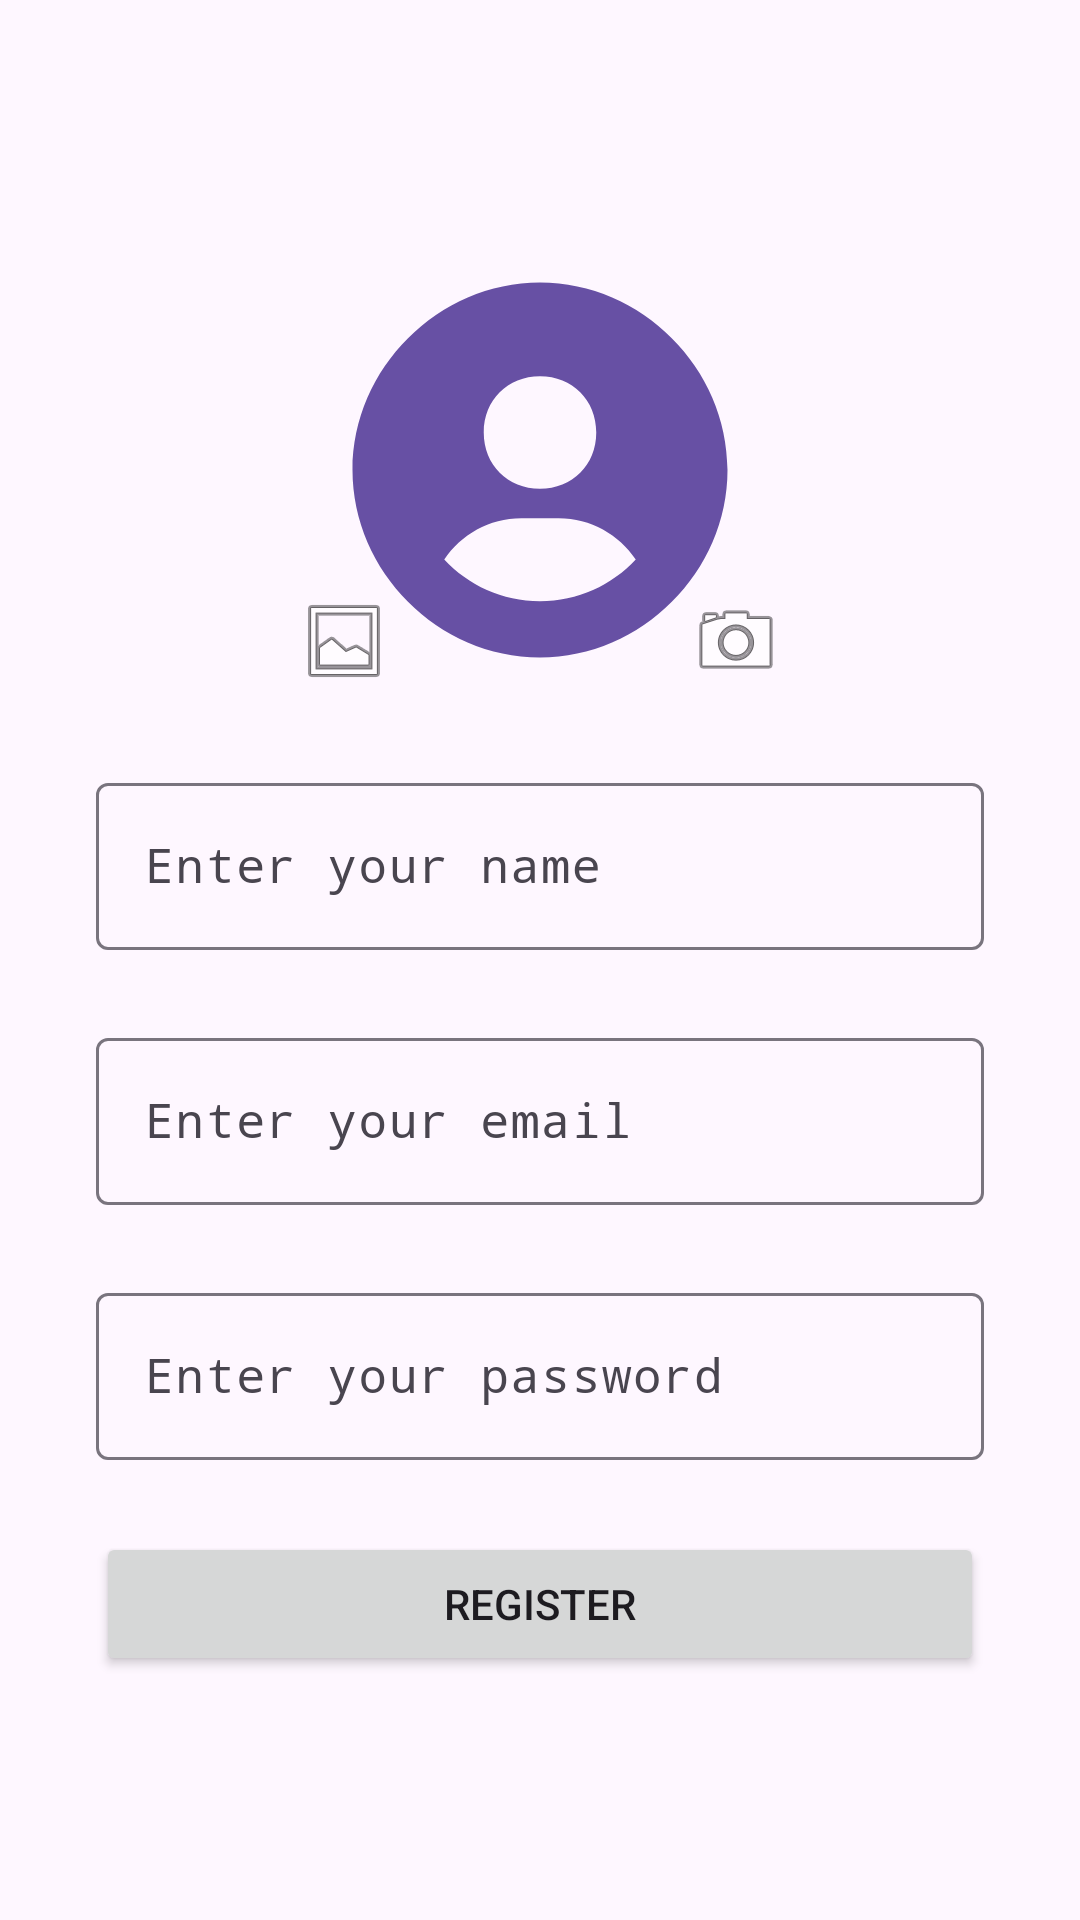

Reconstruct the res/layout file that produces this screen, plus the resources it refers to.
<!-- AndroidManifest.xml: application theme Theme.AuthenticationTemplate -->
<!-- res/layout/activity_register.xml -->
<?xml version="1.0" encoding="utf-8"?>
<androidx.constraintlayout.widget.ConstraintLayout xmlns:android="http://schemas.android.com/apk/res/android"
    xmlns:app="http://schemas.android.com/apk/res-auto"
    xmlns:tools="http://schemas.android.com/tools"
    android:layout_width="match_parent"
    android:layout_height="match_parent">

    <ImageView
        android:id="@+id/imageView2"
        android:layout_width="200dp"
        android:layout_height="150dp"
        app:layout_constraintBottom_toTopOf="@+id/textInputLayout3"
        app:layout_constraintEnd_toEndOf="parent"
        app:layout_constraintHorizontal_bias="0.5"
        app:layout_constraintStart_toStartOf="parent"
        app:layout_constraintTop_toTopOf="parent"
        app:layout_constraintVertical_chainStyle="packed"
        app:srcCompat="@drawable/usercircle" />

    <com.google.android.material.textfield.TextInputLayout
        android:id="@+id/textInputLayout3"
        android:layout_width="0dp"
        android:layout_height="wrap_content"
        android:layout_marginStart="32dp"
        android:layout_marginTop="24dp"
        android:layout_marginEnd="32dp"
        app:layout_constraintBottom_toTopOf="@+id/textInputLayout4"
        app:layout_constraintEnd_toEndOf="parent"
        app:layout_constraintStart_toStartOf="parent"
        app:layout_constraintTop_toBottomOf="@+id/imageView2">

        <com.google.android.material.textfield.TextInputEditText
            android:id="@+id/editName"
            android:layout_width="match_parent"
            android:layout_height="wrap_content"
            android:fontFamily="monospace"
            android:hint="Enter your name"
            android:inputType="textPersonName"
            android:textSize="16sp" />
    </com.google.android.material.textfield.TextInputLayout>

    <com.google.android.material.textfield.TextInputLayout
        android:id="@+id/textInputLayout4"
        android:layout_width="0dp"
        android:layout_height="wrap_content"
        android:layout_marginStart="32dp"
        android:layout_marginTop="24dp"
        android:layout_marginEnd="32dp"
        app:layout_constraintBottom_toTopOf="@+id/textInputLayout5"
        app:layout_constraintEnd_toEndOf="parent"
        app:layout_constraintHorizontal_bias="0.5"
        app:layout_constraintStart_toStartOf="parent"
        app:layout_constraintTop_toBottomOf="@+id/textInputLayout3">

        <com.google.android.material.textfield.TextInputEditText
            android:id="@+id/editEmail"
            android:layout_width="match_parent"
            android:layout_height="wrap_content"
            android:fontFamily="monospace"
            android:hint="Enter your email"
            android:inputType="textEmailAddress"
            android:textSize="16sp" />
    </com.google.android.material.textfield.TextInputLayout>

    <com.google.android.material.textfield.TextInputLayout
        android:id="@+id/textInputLayout5"
        android:layout_width="0dp"
        android:layout_height="wrap_content"
        android:layout_marginStart="32dp"
        android:layout_marginTop="24dp"
        android:layout_marginEnd="32dp"
        app:layout_constraintBottom_toTopOf="@+id/btnRegister"
        app:layout_constraintEnd_toEndOf="parent"
        app:layout_constraintHorizontal_bias="0.5"
        app:layout_constraintStart_toStartOf="parent"
        app:layout_constraintTop_toBottomOf="@+id/textInputLayout4">

        <com.google.android.material.textfield.TextInputEditText
            android:id="@+id/editPassword"
            android:layout_width="match_parent"
            android:layout_height="wrap_content"
            android:fontFamily="monospace"
            android:hint="Enter your password"
            android:inputType="textPassword"
            android:textSize="16sp" />
    </com.google.android.material.textfield.TextInputLayout>

    <Button
        android:id="@+id/btnRegister"
        android:layout_width="0dp"
        android:layout_height="wrap_content"
        android:layout_marginStart="32dp"
        android:layout_marginTop="24dp"
        android:layout_marginEnd="32dp"
        android:text="register"
        app:layout_constraintBottom_toBottomOf="parent"
        app:layout_constraintEnd_toEndOf="parent"
        app:layout_constraintHorizontal_bias="0.5"
        app:layout_constraintStart_toStartOf="parent"
        app:layout_constraintTop_toBottomOf="@+id/textInputLayout5" />

    <ImageView
        android:id="@+id/imageView5"
        android:layout_width="wrap_content"
        android:layout_height="0dp"
        android:layout_marginTop="116dp"
        app:layout_constraintEnd_toStartOf="@+id/imageView3"
        app:layout_constraintHorizontal_bias="0.5"
        app:layout_constraintStart_toStartOf="parent"
        app:layout_constraintTop_toTopOf="@+id/imageView2"
        app:srcCompat="@android:drawable/ic_menu_gallery" />

    <ImageView
        android:id="@+id/imageView3"
        android:layout_width="wrap_content"
        android:layout_height="0dp"
        android:layout_marginTop="116dp"
        app:layout_constraintEnd_toEndOf="parent"
        app:layout_constraintHorizontal_bias="0.5"
        app:layout_constraintStart_toEndOf="@+id/imageView5"
        app:layout_constraintTop_toTopOf="@+id/imageView2"
        app:srcCompat="@android:drawable/ic_menu_camera" />

</androidx.constraintlayout.widget.ConstraintLayout>
<!-- resources referenced by this layout -->
<resources>
  <!-- drawable usercircle (drawable) -->
  <vector xmlns:android="http://schemas.android.com/apk/res/android"
      android:width="24dp"
      android:height="24dp"
      android:viewportWidth="24"
      android:viewportHeight="24">
    <path
        android:pathData="M12,2C6.579,2 2,6.579 2,12C2,17.421 6.579,22 12,22C17.421,22 22,17.421 22,12C22,6.579 17.421,2 12,2ZM12,7C13.727,7 15,8.272 15,10C15,11.728 13.727,13 12,13C10.274,13 9,11.728 9,10C9,8.272 10.274,7 12,7ZM6.894,16.772C7.791,15.452 9.287,14.572 11,14.572H13C14.714,14.572 16.209,15.452 17.106,16.772C15.828,18.14 14.015,19 12,19C9.985,19 8.172,18.14 6.894,16.772Z"
        android:fillColor="#6750A4"/>
  </vector>
  <style name="Theme.AuthenticationTemplate" parent="Base.Theme.AuthenticationTemplate" />
  <style name="Base.Theme.AuthenticationTemplate" parent="Theme.Material3.DayNight.NoActionBar">
          
          
      </style>
</resources>
